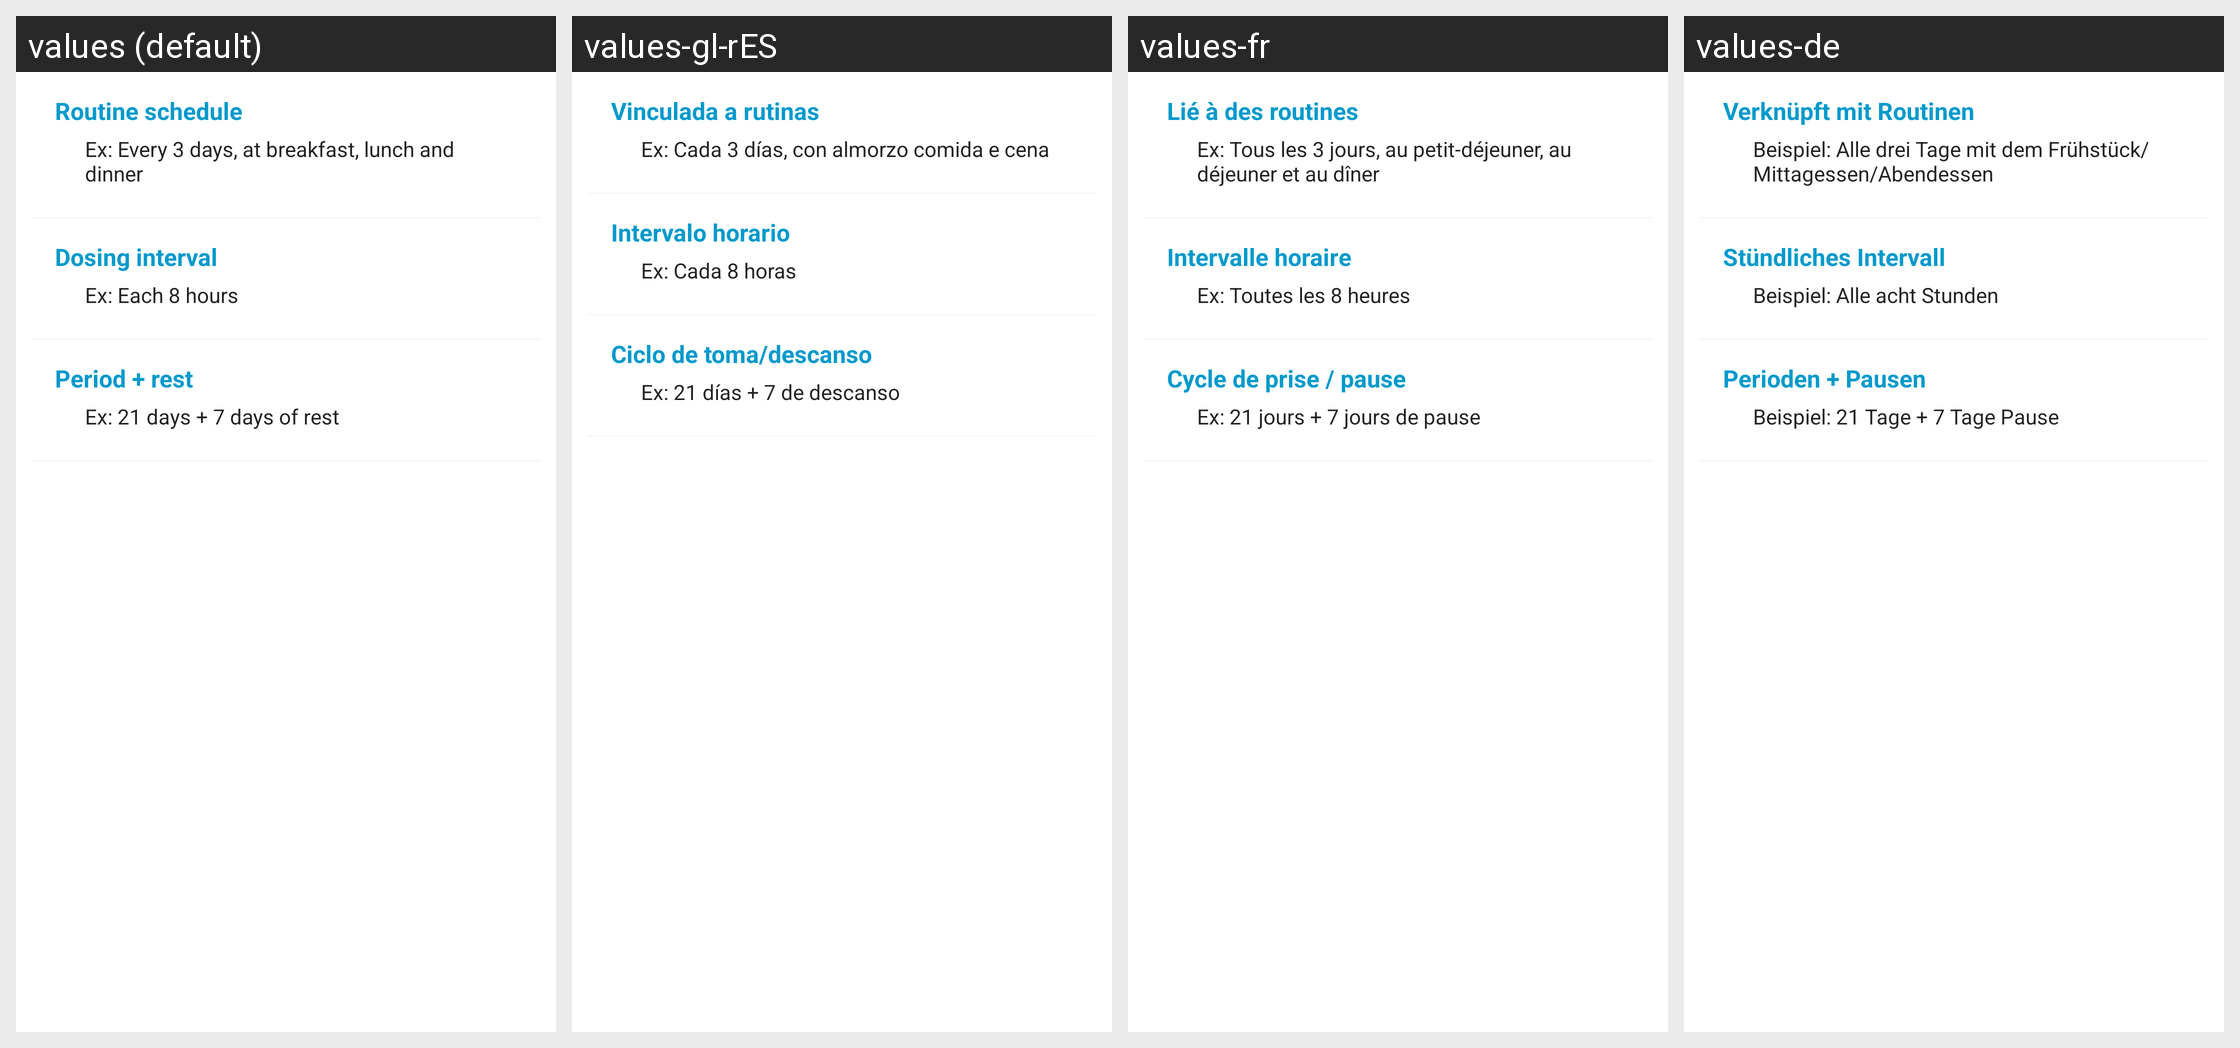

This grid shows one Android layout under several languages. Give, for every string resource on the screen, its name, the default text and each shown locale's text.
Android screen res/layout/fragment_schedule_type.xml rendered under 4 locales, left to right: values (default), values-gl-rES, values-fr, values-de. Device: Nexus 5 (rendered at 1080×1920; each locale shown at half size, 540×960, under a caption strip naming it); theme AppTheme.
Other locales in the repository, not shown: values-en-rAU, values-es, values-fr-rCH, values-he, values-it, values-nl, values-ru.
Strings drawn on this screen, with the default value and each locale's value (text and hints the layout hard-codes, and strings that could not be matched under every locale, appear in the picture but are not listed):

schedule_type_routines_title
  values: Routine schedule
  values-gl-rES: Vinculada a rutinas
  values-fr: Lié à des routines
  values-de: Verknüpft mit Routinen

schedule_type_period_title
  values: Period + rest
  values-gl-rES: Ciclo de toma/descanso
  values-fr: Cycle de prise / pause
  values-de: Perioden + Pausen
